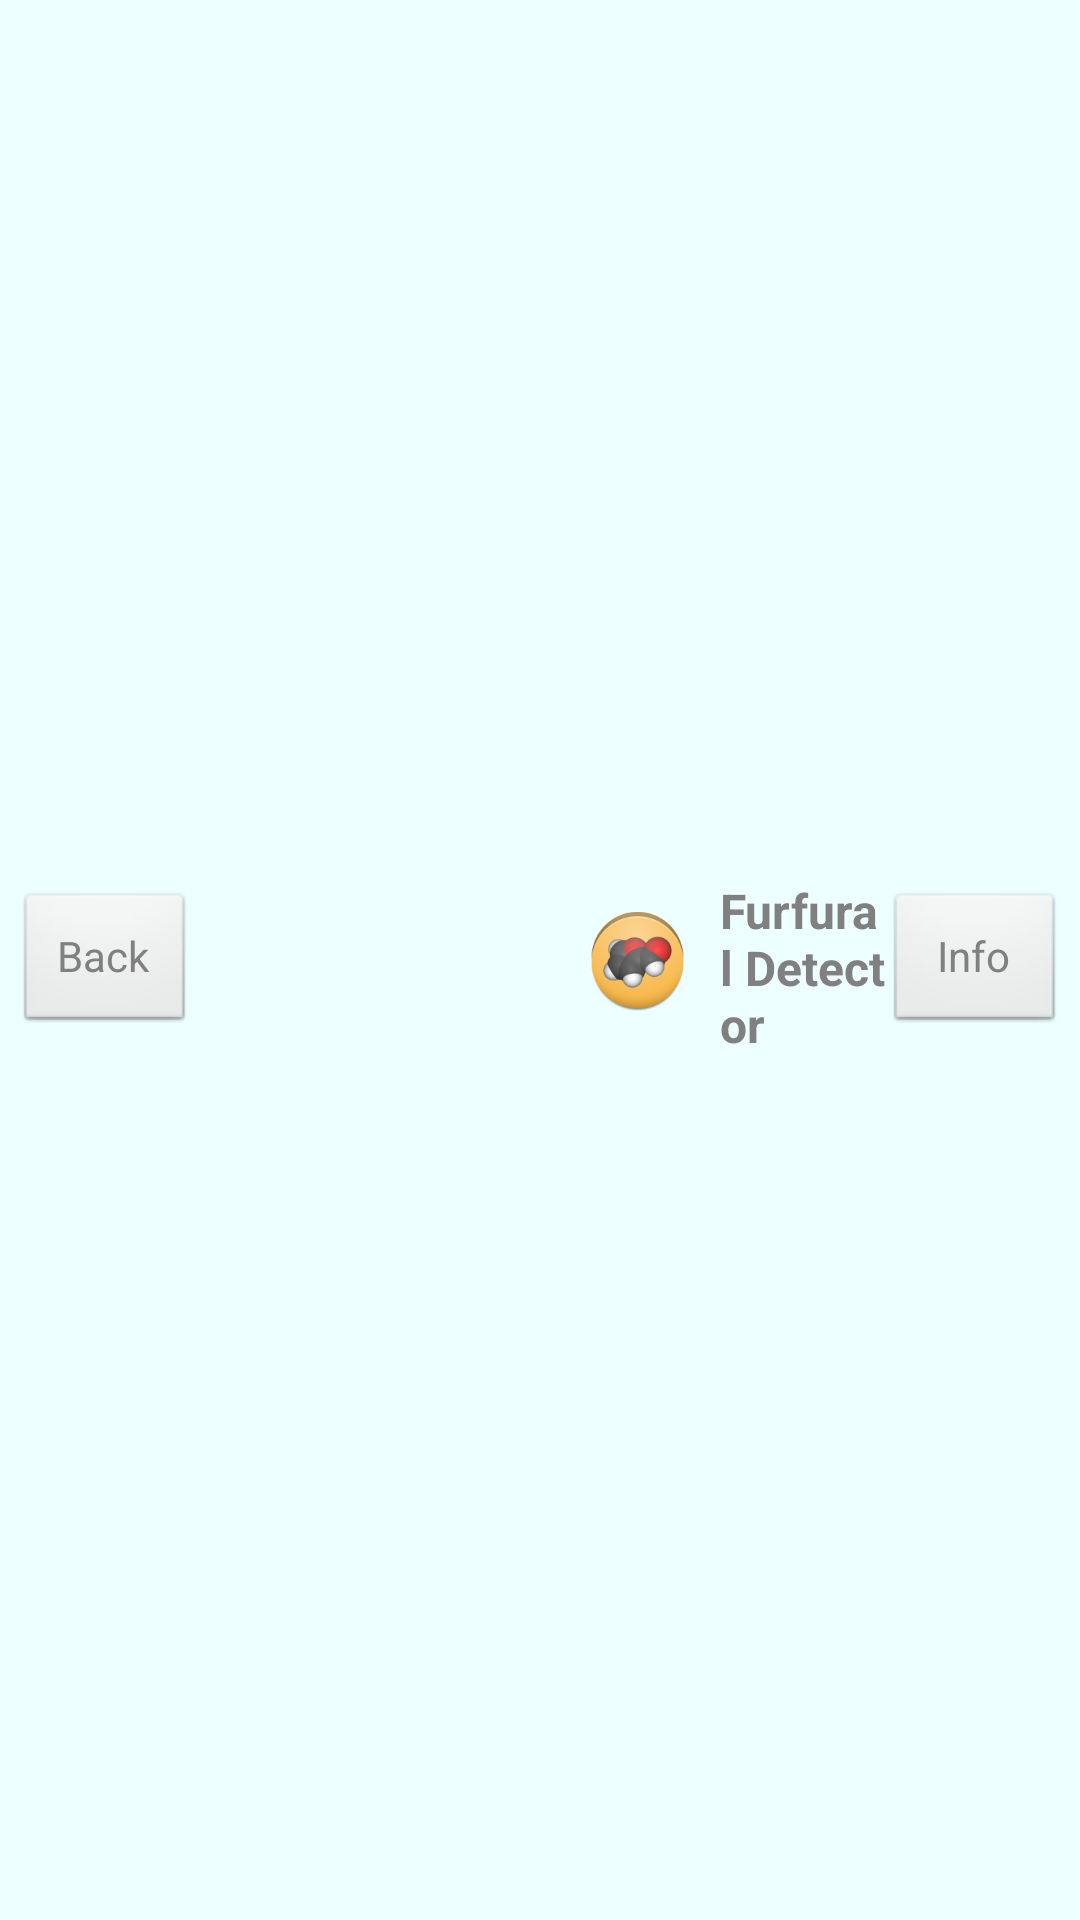

Reconstruct the res/layout file that produces this screen, plus the resources it refers to.
<!-- AndroidManifest.xml: application theme AppTheme -->
<!-- res/layout/barratitulo.xml -->
<LinearLayout xmlns:android="http://schemas.android.com/apk/res/android"
    xmlns:tools="http://schemas.android.com/tools"
    android:layout_width="fill_parent"
    android:layout_height="fill_parent"
    android:background="@color/background"
    android:orientation="horizontal" >

    <Button
        android:id="@+id/BotonBack"
        android:layout_width="60dp"
        android:layout_height="wrap_content"
        android:layout_gravity="center"
        android:layout_marginBottom="2dp"
        android:layout_marginLeft="5dp"
        android:layout_marginTop="3dp"
        android:text="@string/backButton"
        
        android:textColor="@color/textogris" />

    <LinearLayout
        android:layout_width="0dp"
        android:layout_height="match_parent"
        android:layout_weight="1"
        tools:ignore="UseCompoundDrawables" >

        <ImageView
            android:layout_width="35dp"
            android:layout_height="fill_parent"
            android:layout_marginLeft="130dp"
            android:src="@drawable/ic_launcher"
            tools:ignore="ContentDescription" />

        <TextView
            android:id="@+id/titulo"
            android:layout_width="0dp"
            android:layout_height="fill_parent"
            android:layout_marginLeft="10dp"
            android:layout_marginTop="5dp"
            android:layout_weight="1"
            android:gravity="center|left"
            android:text="@string/app_name"
            android:textColor="@color/textogris"
            android:textSize="16sp"
            android:textStyle="bold"
            tools:ignore="NestedWeights" />

    </LinearLayout>
 
 	<Button
 	    android:id="@+id/BotonInfo"
 	    android:layout_width="60dp"
 	    android:layout_height="wrap_content"
 	    android:layout_gravity="center"
 	    android:layout_marginBottom="2dp"
 	    android:layout_marginRight="5dp"
 	    android:layout_marginTop="3dp"
 	    android:text="@string/infoButton"
 	    
        android:textColor="@color/textogris"/>

</LinearLayout>
<!-- resources referenced by this layout -->
<resources>
  <color name="background">#EEFFFF</color>
  <color name="textogris">#808080</color>
  <!-- drawable ic_launcher: png bitmap (drawable-hdpi, 7267 bytes) -->
  <string name="app_name">Furfural Detector</string>
  <string name="backButton">Back</string>
  <string name="infoButton">Info</string>
  <style name="AppTheme" parent="android:Theme.Light">
          
          
  	    <item name="android:windowBackground">@color/background</item>
      	<item name="android:colorBackground">@color/background</item>
  		<item name="android:windowTitleSize">45dp</item>
  	    <item name="android:windowTitleBackgroundStyle">@color/background</item>
      </style>
</resources>
